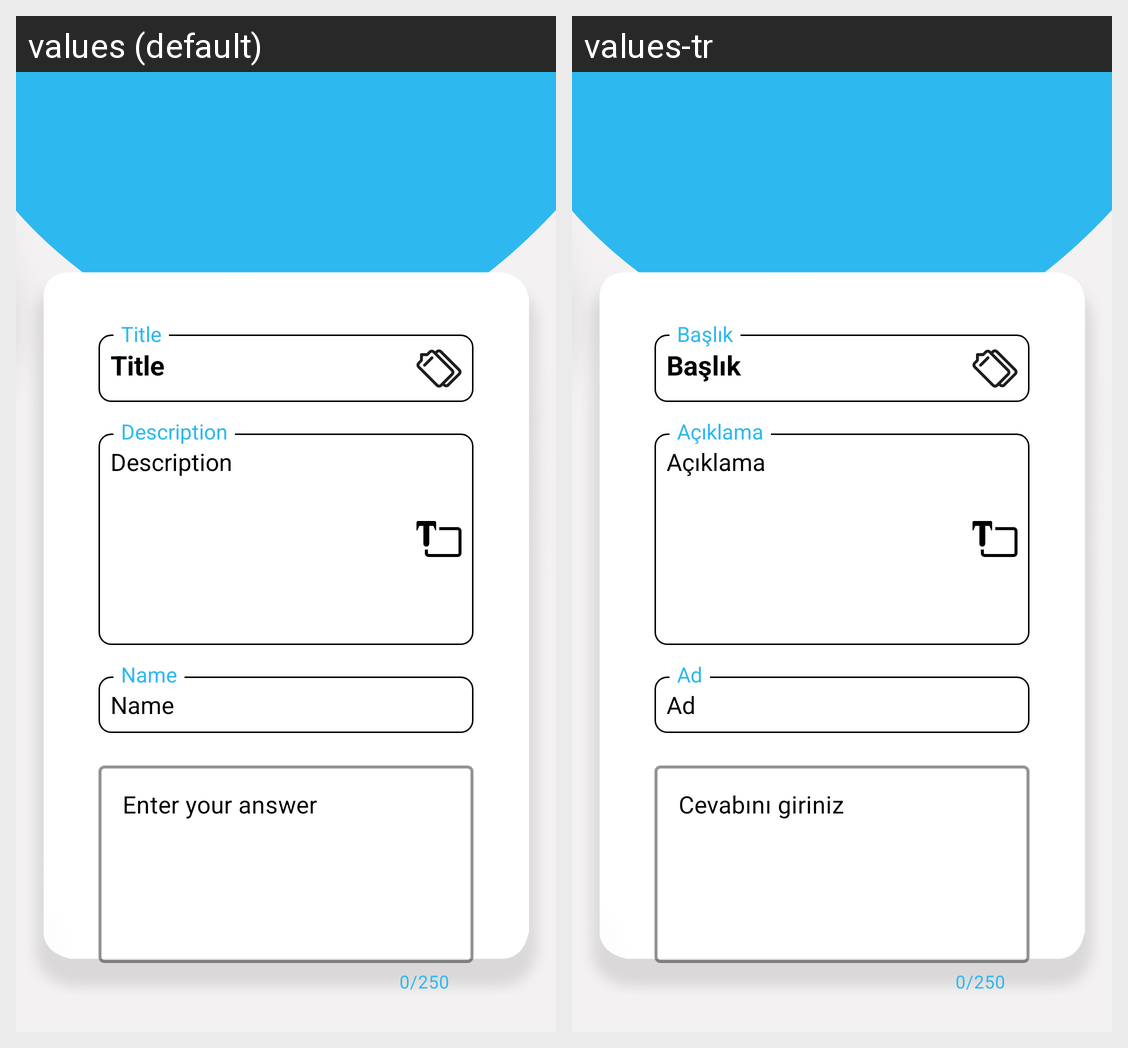

The same Android screen rendered under two of its app's locales, left to right. List the strings drawn on it with the default value and each locale's translation.
Android screen res/layout/activity_doctor_answer.xml rendered under 2 locales, left to right: values (default), values-tr. Device: Nexus 5 (rendered at 1080×1920; each locale shown at half size, 540×960, under a caption strip naming it); theme Theme.DoktaraSor.
Strings drawn on this screen, with the default value and each locale's value (text and hints the layout hard-codes, and strings that could not be matched under every locale, appear in the picture but are not listed):

title
  values: Title
  values-tr: Başlık

description
  values: Description
  values-tr: Açıklama

name
  values: Name
  values-tr: Ad
